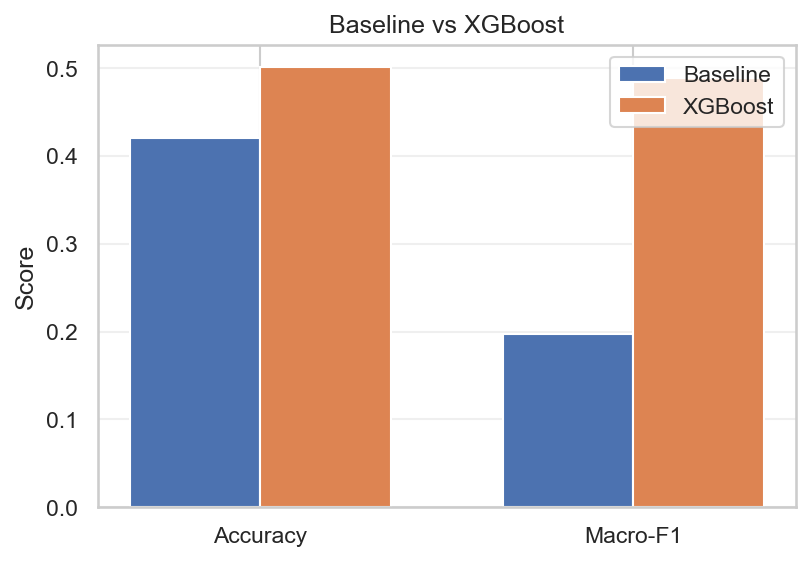

The file beside this chart, header and first rows:
Metric, Baseline_HomeWin, XGBoost, Gain_vs_Baseline
Accuracy, 0.4211, 0.5013, 0.08026
Macro-F1, 0.1975, 0.4894, 0.2919
